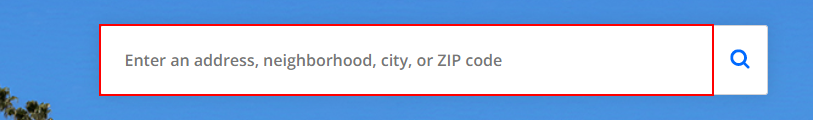
Task: Real Estate Web Scraping
Workflow: Main

Step 1: type "[varLocation+ "[k(enter)]"]" into the text box

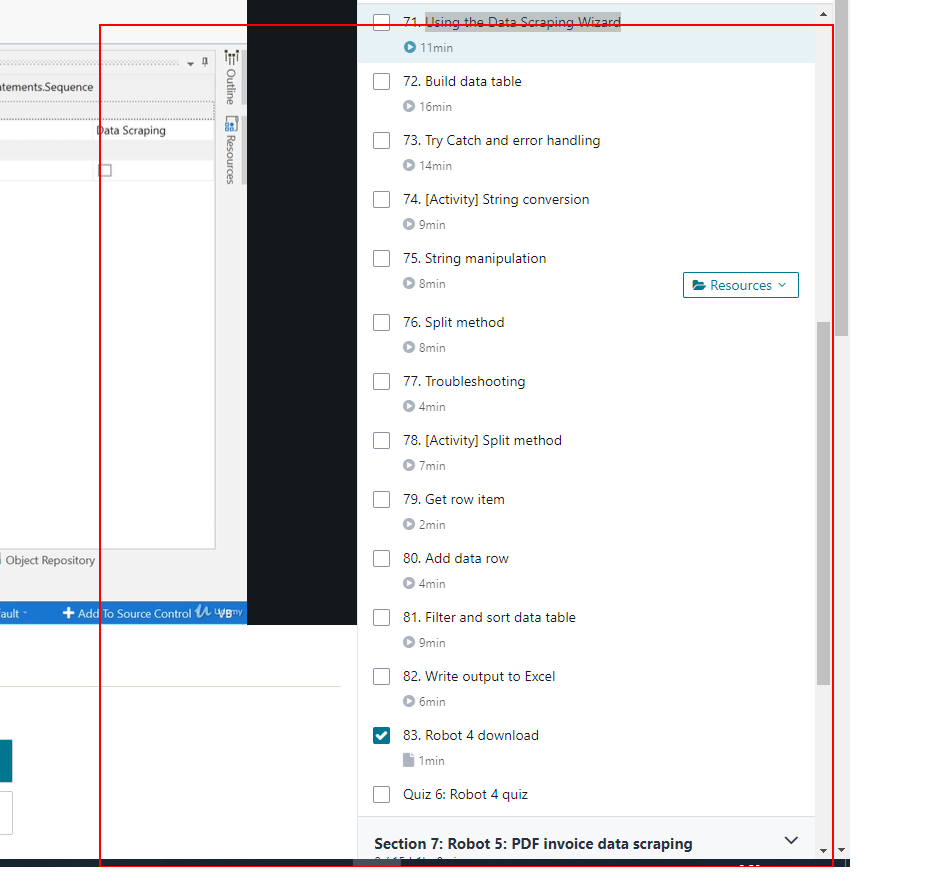
Step 2: get-text from the element